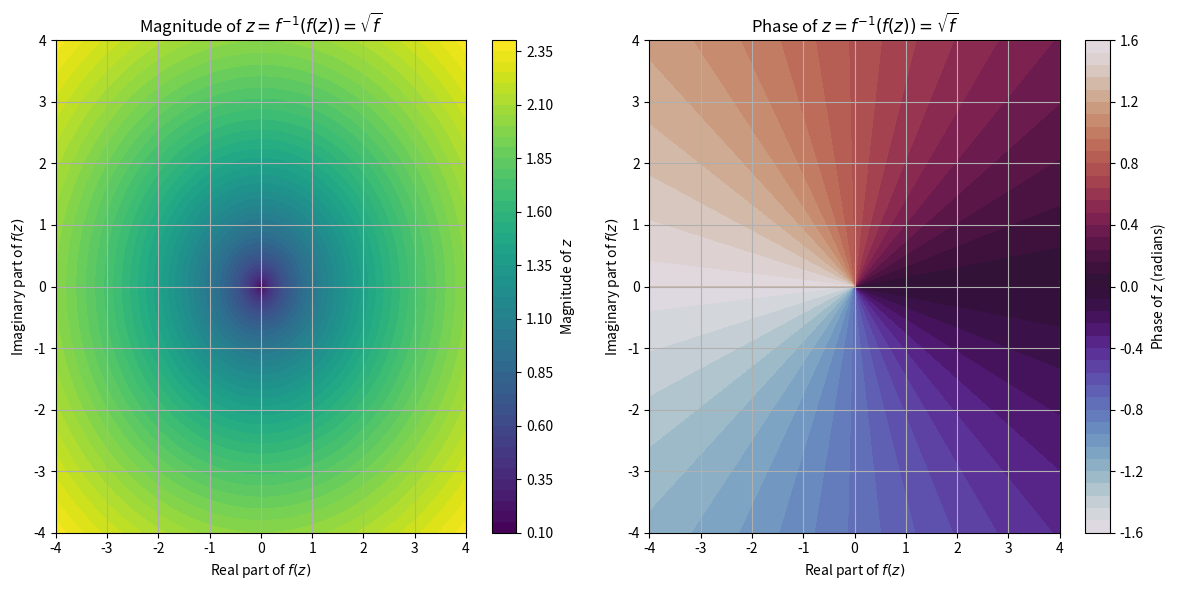

Python code for this plot:
import numpy as np
import matplotlib.pyplot as plt

# Define the inverse function z = sqrt(f), so that f(z) = z^2
def inverse_f(F):
    return np.sqrt(F)

# Create a grid of points for real and imaginary parts of f(z)
real_f = np.linspace(-4, 4, 400)
imag_f = np.linspace(-4, 4, 400)
X_f, Y_f = np.meshgrid(real_f, imag_f)
F = X_f + 1j * Y_f  # Complex numbers representing f(z)

# Evaluate the inverse function (which gives z)
Z = inverse_f(F)

# Calculate the magnitude and phase of the corresponding z values
magnitude_z = np.abs(Z)
phase_z = np.angle(Z)

# Plot the magnitude of z
plt.figure(figsize=(12, 6))

plt.subplot(1, 2, 1)
plt.contourf(X_f, Y_f, magnitude_z, levels=50, cmap='viridis')
plt.colorbar(label='Magnitude of $z$')
plt.title('Magnitude of $z = f^{-1}(f(z)) = \sqrt{f}$')
plt.xlabel('Real part of $f(z)$')
plt.ylabel('Imaginary part of $f(z)$')
plt.grid(True)

# Plot the phase of z
plt.subplot(1, 2, 2)
plt.contourf(X_f, Y_f, phase_z, levels=50, cmap='twilight')
plt.colorbar(label='Phase of $z$ (radians)')
plt.title('Phase of $z = f^{-1}(f(z)) = \sqrt{f}$')
plt.xlabel('Real part of $f(z)$')
plt.ylabel('Imaginary part of $f(z)$')
plt.grid(True)

plt.tight_layout()
plt.show()
